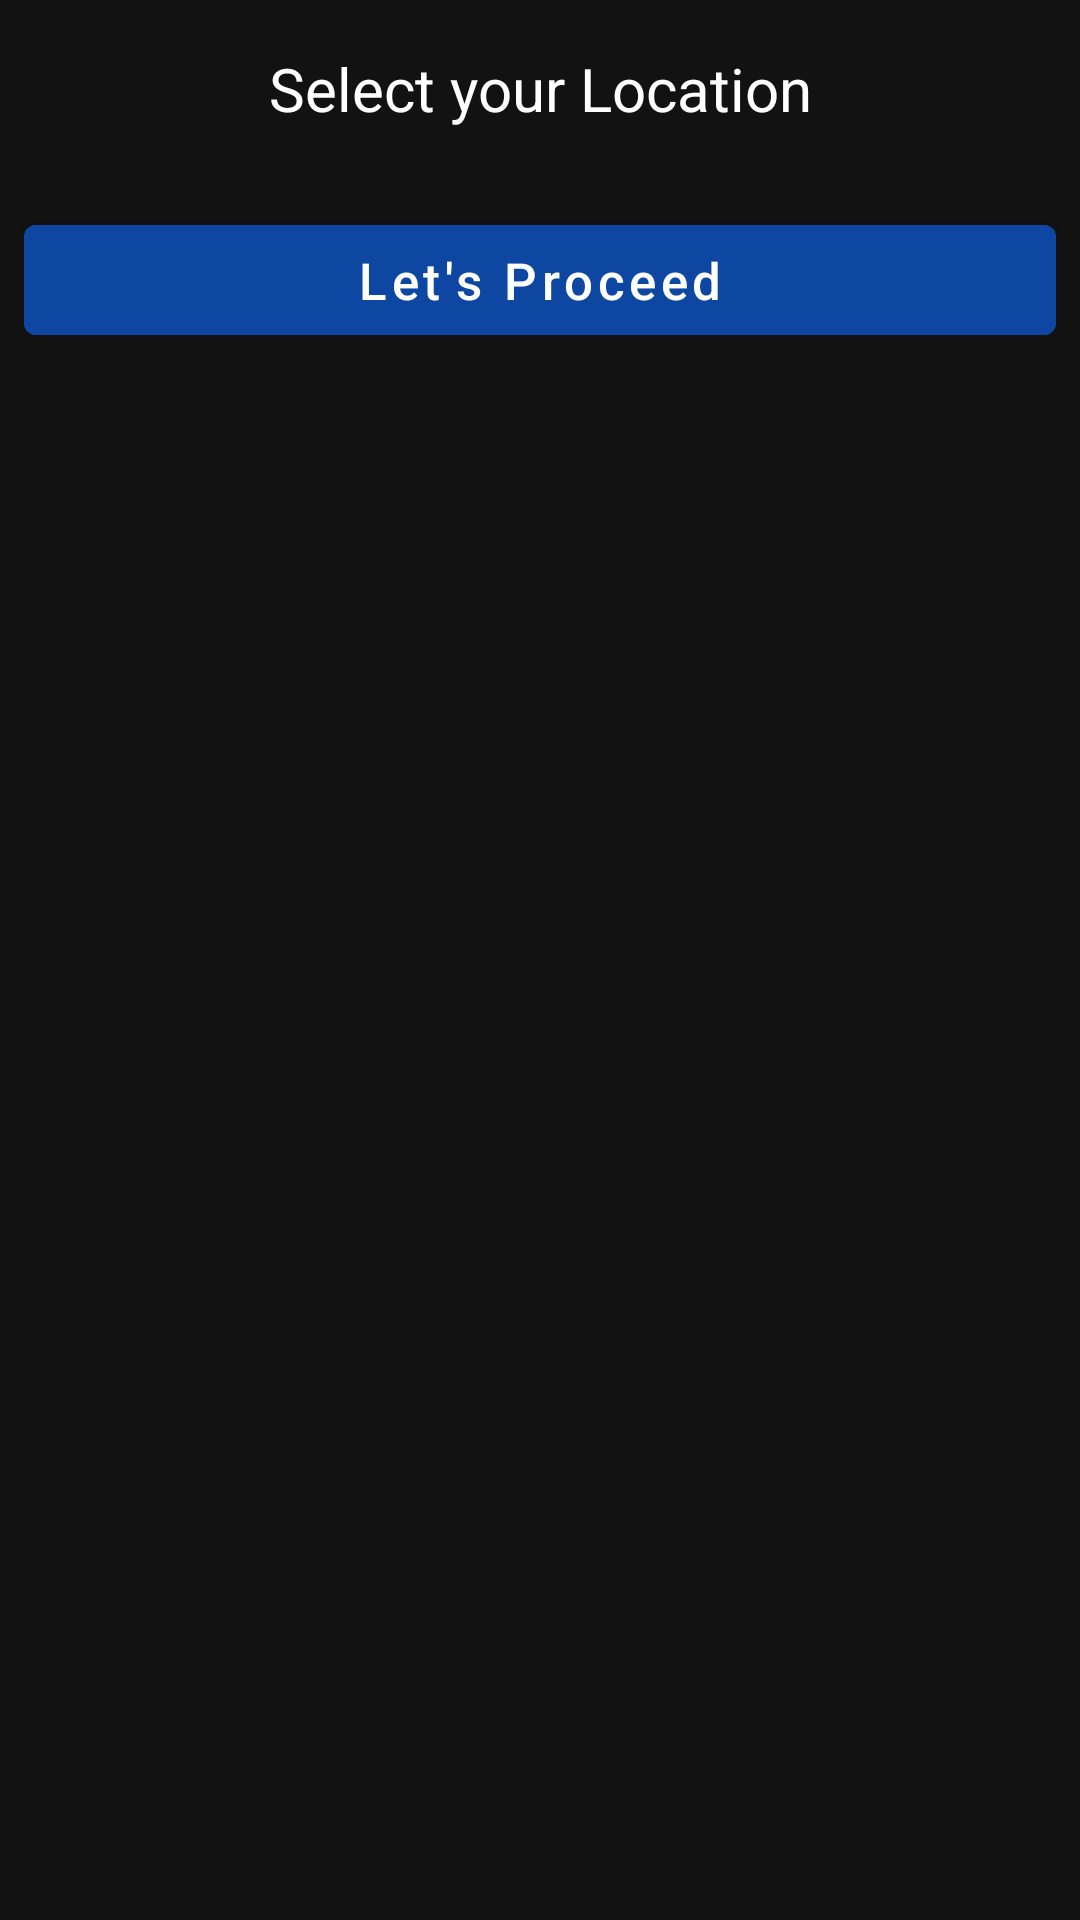

Write the Android layout XML for this screen, with the resource values it uses.
<!-- AndroidManifest.xml: application theme Theme.Evento -->
<!-- res/layout/activity_on_location.xml -->
<?xml version="1.0" encoding="utf-8"?>
<androidx.core.widget.NestedScrollView xmlns:android="http://schemas.android.com/apk/res/android"
    xmlns:app="http://schemas.android.com/apk/res-auto"
    xmlns:tools="http://schemas.android.com/tools"
    android:layout_width="match_parent"
    android:layout_height="match_parent"
    android:fitsSystemWindows="true"
    tools:context=".ui.activity.OnLocationActivity">

    <androidx.constraintlayout.widget.ConstraintLayout
        android:layout_width="match_parent"
        android:layout_height="match_parent">

        <TextView
            android:id="@+id/select_location"
            android:layout_width="match_parent"
            android:layout_height="wrap_content"
            android:layout_marginStart="8dp"
            android:layout_marginTop="16dp"
            android:layout_marginEnd="8dp"
            android:gravity="center_horizontal"
            android:text="@string/select_ur_ltn"
            android:textAlignment="center"
            android:textColor="@color/white"
            android:textSize="20sp"
            app:layout_constraintEnd_toEndOf="parent"
            app:layout_constraintStart_toStartOf="parent"
            app:layout_constraintTop_toTopOf="parent" />


        <androidx.recyclerview.widget.RecyclerView
            android:id="@+id/rv_ltn"
            android:layout_width="match_parent"
            android:layout_height="match_parent"
            android:layout_margin="10dp"
            app:layoutManager="androidx.recyclerview.widget.GridLayoutManager"
            app:layout_constraintEnd_toEndOf="parent"
            app:layout_constraintStart_toStartOf="parent"
            app:layout_constraintTop_toBottomOf="@id/select_location"
            app:spanCount="3"
            tools:listitem="@layout/single_check" />

        <com.google.android.material.button.MaterialButton
            android:id="@+id/select_ltn_btn"
            android:layout_width="match_parent"
            android:layout_height="wrap_content"
            android:layout_marginStart="8dp"
            android:layout_marginTop="16dp"
            android:layout_marginEnd="8dp"
            android:layout_marginBottom="16dp"
            android:backgroundTint="@color/blue_700"
            android:paddingTop="7dp"
            android:paddingBottom="7dp"
            android:text="@string/proceed"
            android:textAllCaps="false"
            android:textColor="@color/white"
            android:textSize="17sp"
            app:icon="@drawable/ic_arrow_forward"
            app:iconGravity="textEnd"
            app:iconTint="@color/white"
            app:layout_constraintBottom_toBottomOf="parent"
            app:layout_constraintEnd_toEndOf="parent"
            app:layout_constraintStart_toStartOf="parent"
            app:layout_constraintTop_toBottomOf="@id/rv_ltn"
            app:layout_constraintVertical_bias="1.0" />

    </androidx.constraintlayout.widget.ConstraintLayout>

</androidx.core.widget.NestedScrollView>
<!-- res/layout/single_check.xml (included above) -->
<?xml version="1.0" encoding="utf-8"?>
<androidx.constraintlayout.widget.ConstraintLayout xmlns:android="http://schemas.android.com/apk/res/android"
    xmlns:app="http://schemas.android.com/apk/res-auto"
    android:layout_width="wrap_content"
    android:layout_height="wrap_content">

    <com.google.android.material.card.MaterialCardView
        android:id="@+id/ltn_ctn"
        android:layout_width="130dp"
        android:layout_height="125dp"
        android:layout_marginStart="3dp"
        android:layout_marginEnd="3dp"
        android:layout_marginBottom="3dp"
        app:cardBackgroundColor="@color/category"
        app:cardCornerRadius="7dp"
        android:clickable="true"
        android:checkable="true"
        android:focusable="true"
        app:layout_constraintBottom_toBottomOf="parent"
        app:layout_constraintEnd_toEndOf="parent"
        app:layout_constraintStart_toStartOf="parent"
        app:layout_constraintTop_toTopOf="parent">

        <RelativeLayout
            android:layout_width="match_parent"
            android:layout_height="match_parent"
            android:gravity="center">

            <ImageView
                android:id="@+id/ltn_img"
                android:layout_width="match_parent"
                android:layout_height="80dp"
                android:padding="10dp"
                android:layout_alignParentTop="true"
                android:layout_alignParentLeft="true"
                android:layout_alignParentRight="true"
                android:layout_marginStart="10dp"
                android:layout_marginEnd="10dp"
                android:contentDescription="@string/location" />

            <TextView
                android:id="@+id/ltn_nm"
                android:layout_width="match_parent"
                android:layout_height="wrap_content"
                android:layout_marginStart="10dp"
                android:layout_marginEnd="10dp"
                android:layout_marginTop="8dp"
                android:layout_alignParentLeft="true"
                android:layout_alignParentRight="true"
                android:ellipsize="end"
                android:layout_below="@id/ltn_img"
                android:gravity="center"
                android:maxLines="1"
                android:textColor="@color/white"
                android:textStyle="bold" />

        </RelativeLayout>

    </com.google.android.material.card.MaterialCardView>

</androidx.constraintlayout.widget.ConstraintLayout>
<!-- resources referenced by this layout -->
<resources>
  <color name="blue_700">#0D47A1</color>
  <color name="category">#252525</color>
  <color name="white">#FFFFFFFF</color>
  <string name="location">Location</string>
  <string name="proceed">Let\'s Proceed</string>
  <string name="select_ur_ltn">Select your Location</string>
  <color name="teal_200">#90CAF9</color>
  <color name="background">#121212</color>
  <color name="my_app_on_background">#e3e2e6</color>
  <color name="my_app_error">#ffb4ab</color>
  <color name="my_app_on_error">#690005</color>
  <color name="my_app_error_container">#93000a</color>
  <color name="my_app_on_error_container">#ffdad6</color>
  <color name="my_app_primary_container">#00429c</color>
  <color name="my_app_on_primary_container">#d9e2ff</color>
  <color name="my_app_secondary_container">#404659</color>
  <color name="my_app_on_secondary_container">#dce2f9</color>
  <color name="my_app_tertiary">#e0bbdd</color>
  <color name="my_app_on_tertiary">#412742</color>
  <color name="my_app_tertiary_container">#593d5a</color>
  <color name="my_app_on_tertiary_container">#fdd7fa</color>
  <color name="my_app_surface">#1b1b1f</color>
  <color name="my_app_on_surface">#e3e2e6</color>
  <color name="my_app_surface_variant">#44464f</color>
  <color name="my_app_outline">#8f9099</color>
  <style name="MaterialCalendarTheme" parent="ThemeOverlay.MaterialComponents.MaterialCalendar">
          <item name="colorPrimary">@color/blue_500</item>
          <item name="colorOnPrimary">@color/white</item>
          <item name="rangeFillColor">@color/blue_200</item>
      </style>
  <style name="MaterialTimePickerTheme" parent="ThemeOverlay.MaterialComponents.TimePicker">
          <item name="colorPrimary">@color/blue_500</item>
          <item name="colorOnSurface">@color/white</item>
          <item name="imageButtonStyle">@style/TimePicker.ImageButton</item>
          <item name="materialClockStyle">@style/TimePicker.Clock</item>
      </style>
  <style name="Widget.App.Toolbar" parent="Widget.MaterialComponents.Toolbar.Primary">
          <item name="materialThemeOverlay">@style/ThemeOverlay.App.Toolbar</item>
      </style>
  <color name="blue_500">#2196F3</color>
  <color name="blue_200">#90CAF9</color>
  <style name="TimePicker.ImageButton" parent="Widget.MaterialComponents.TimePicker.ImageButton">
          <item name="iconTint">@color/text_mdm1</item>
      </style>
  <style name="TimePicker.Clock" parent="Widget.MaterialComponents.TimePicker.Clock">
          <item name="clockHandColor">@color/blue_200</item>
      </style>
  <style name="ThemeOverlay.App.Toolbar" parent="">
          <item name="colorPrimary">@color/background</item>
          <item name="android:textColorSecondary">@android:color/white</item>
          <item name="colorPrimaryVariant">@color/background</item>
          <item name="colorOnPrimary">@color/white</item>
      </style>
  <color name="text_mdm1">#808080</color>
</resources>
